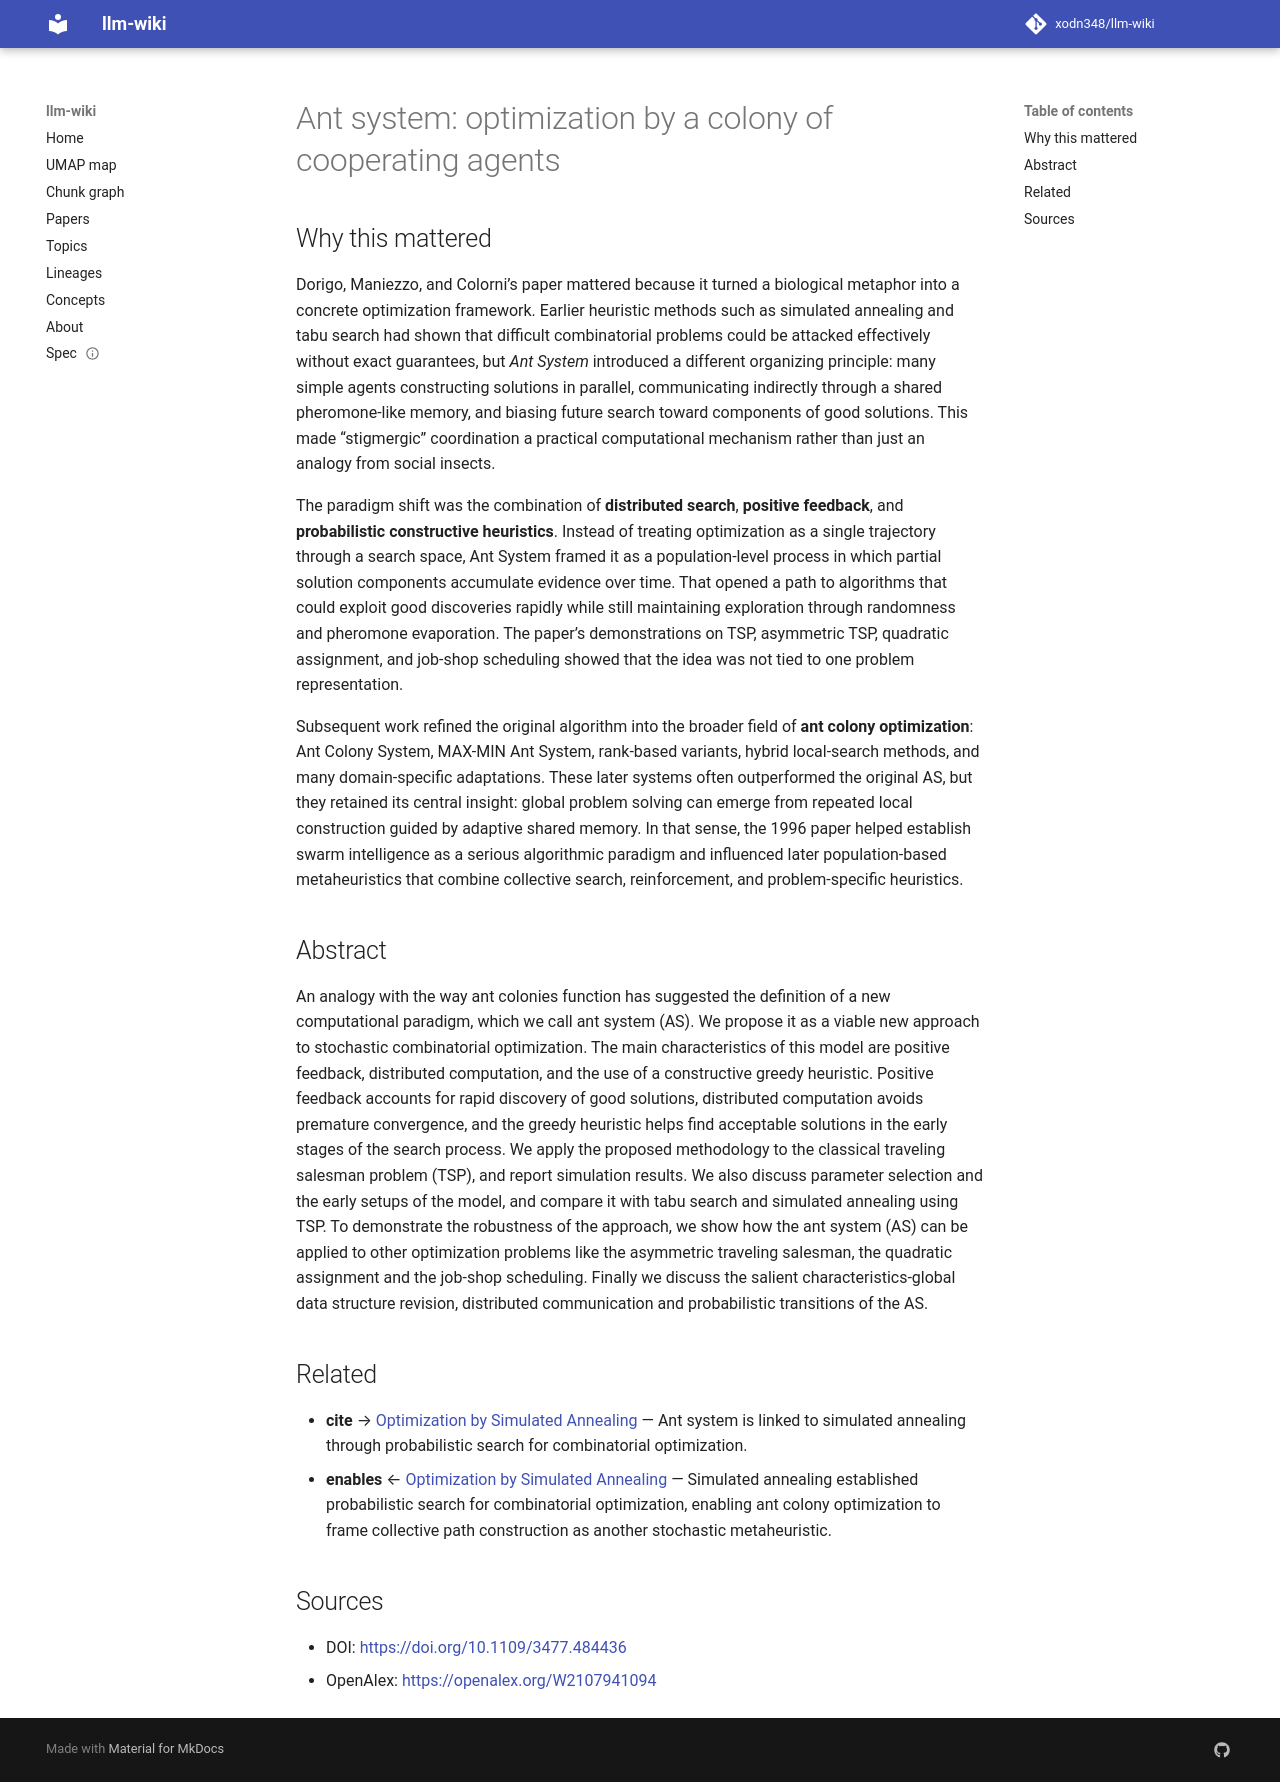

repository: xodn348/llm-wiki · page: paper/10_1109_3477_484436/index.html · generator: mkdocs

---
title: 'Ant system: optimization by a colony of cooperating agents'
doi: 10.1109/3477.484436
openalex_id: https://openalex.org/W2107941094
year: 1996
venue: IEEE Transactions on Systems Man and Cybernetics Part B (Cybernetics)
authors: Marco Dorigo, Vittorio Maniezzo, A. Colorni
citations: 11869
fleming_tier: true
concepts:
- Travelling salesman problem
- Mathematical optimization
- Computer science
- Quadratic assignment problem
- Ant colony optimization algorithms
- Combinatorial optimization
- Metaheuristic
- Extremal optimization
- Computation
- Greedy algorithm
---

# Ant system: optimization by a colony of cooperating agents

## Why this mattered

Dorigo, Maniezzo, and Colorni’s paper mattered because it turned a biological metaphor into a concrete optimization framework. Earlier heuristic methods such as simulated annealing and tabu search had shown that difficult combinatorial problems could be attacked effectively without exact guarantees, but *Ant System* introduced a different organizing principle: many simple agents constructing solutions in parallel, communicating indirectly through a shared pheromone-like memory, and biasing future search toward components of good solutions. This made “stigmergic” coordination a practical computational mechanism rather than just an analogy from social insects.

The paradigm shift was the combination of **distributed search**, **positive feedback**, and **probabilistic constructive heuristics**. Instead of treating optimization as a single trajectory through a search space, Ant System framed it as a population-level process in which partial solution components accumulate evidence over time. That opened a path to algorithms that could exploit good discoveries rapidly while still maintaining exploration through randomness and pheromone evaporation. The paper’s demonstrations on TSP, asymmetric TSP, quadratic assignment, and job-shop scheduling showed that the idea was not tied to one problem representation.

Subsequent work refined the original algorithm into the broader field of **ant colony optimization**: Ant Colony System, MAX-MIN Ant System, rank-based variants, hybrid local-search methods, and many domain-specific adaptations. These later systems often outperformed the original AS, but they retained its central insight: global problem solving can emerge from repeated local construction guided by adaptive shared memory. In that sense, the 1996 paper helped establish swarm intelligence as a serious algorithmic paradigm and influenced later population-based metaheuristics that combine collective search, reinforcement, and problem-specific heuristics.

## Abstract

An analogy with the way ant colonies function has suggested the definition of a new computational paradigm, which we call ant system (AS). We propose it as a viable new approach to stochastic combinatorial optimization. The main characteristics of this model are positive feedback, distributed computation, and the use of a constructive greedy heuristic. Positive feedback accounts for rapid discovery of good solutions, distributed computation avoids premature convergence, and the greedy heuristic helps find acceptable solutions in the early stages of the search process. We apply the proposed methodology to the classical traveling salesman problem (TSP), and report simulation results. We also discuss parameter selection and the early setups of the model, and compare it with tabu search and simulated annealing using TSP. To demonstrate the robustness of the approach, we show how the ant system (AS) can be applied to other optimization problems like the asymmetric traveling salesman, the quadratic assignment and the job-shop scheduling. Finally we discuss the salient characteristics-global data structure revision, distributed communication and probabilistic transitions of the AS.


## Related

- **cite** → [Optimization by Simulated Annealing](10_1126_science_220_4598_671.md) — Ant system is linked to simulated annealing through probabilistic search for combinatorial optimization.
- **enables** ← [Optimization by Simulated Annealing](10_1126_science_220_4598_671.md) — Simulated annealing established probabilistic search for combinatorial optimization, enabling ant colony optimization to frame collective path construction as another stochastic metaheuristic.


## Sources

- DOI: [https://doi.org/10.1109/3477.484436](https://doi.org/10.1109/3477.484436)
- OpenAlex: [https://openalex.org/W2107941094](https://openalex.org/W2107941094)
